Photos from the image-classification dataset "data" in the GitHub repository crumeike/ASTRA. Its 6 classes are: slight damage, moderate damage, extensive damage, complete damage, debris, undamaged.

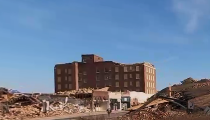
Label: complete damage

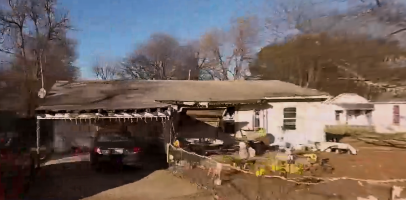
Label: slight damage

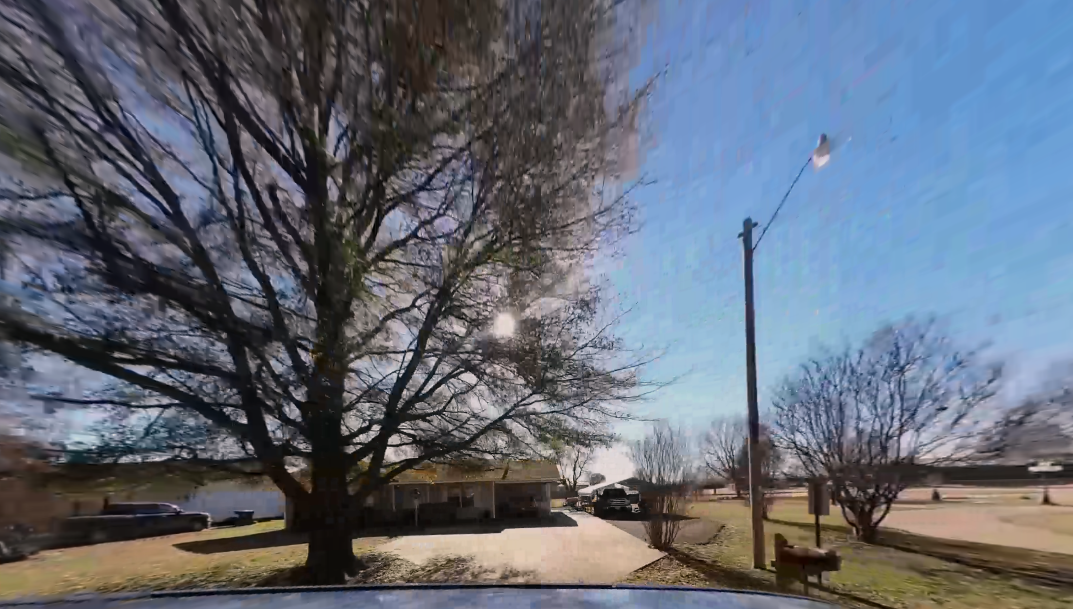
Label: debris

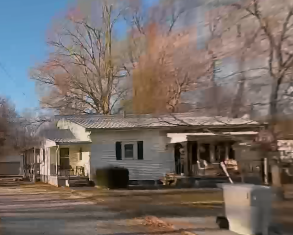
Label: undamaged

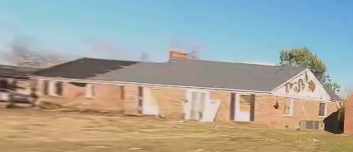
Label: moderate damage

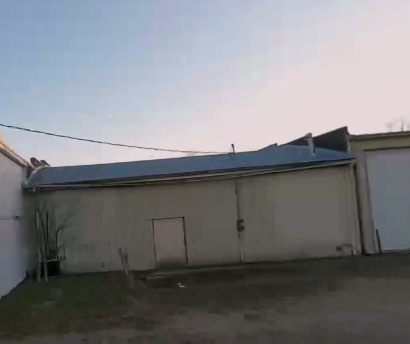
Label: extensive damage
